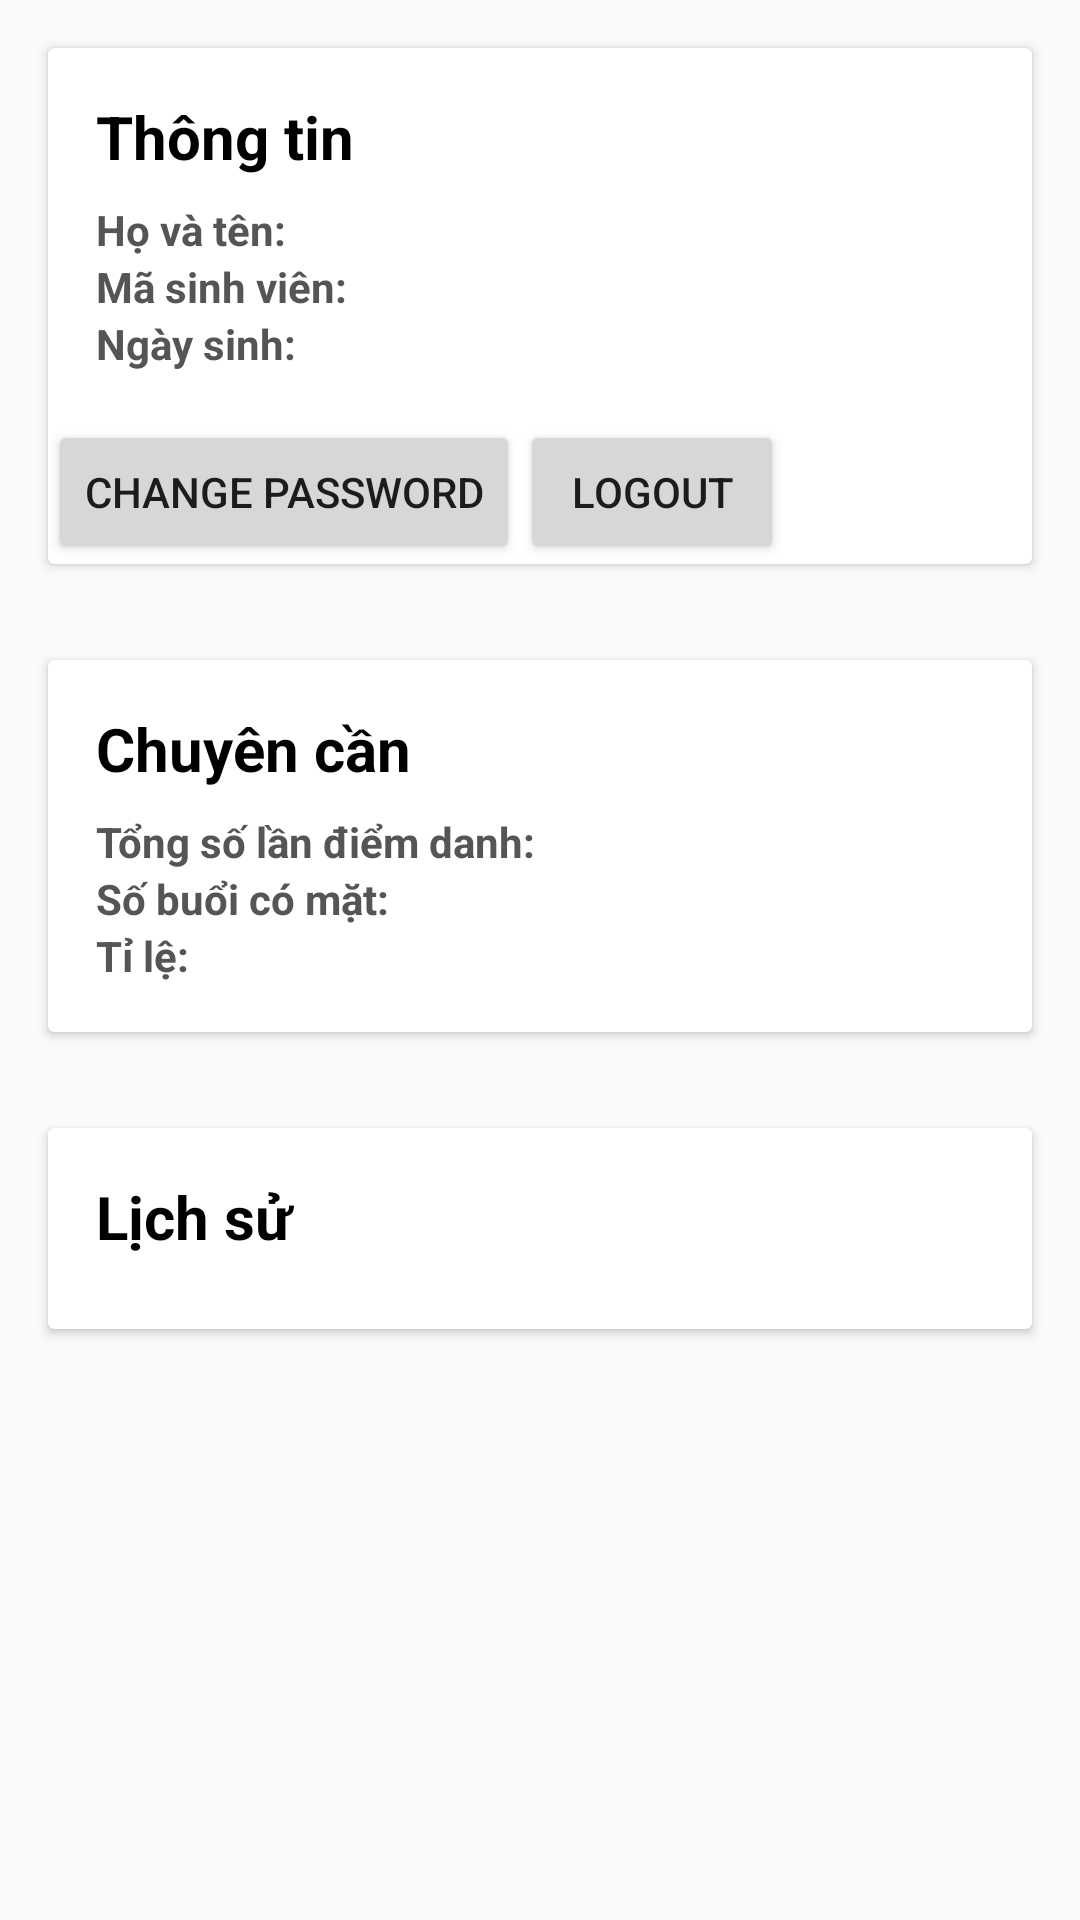

Produce the Android XML layout that renders to this screen, including the resource entries it uses.
<!-- AndroidManifest.xml: application theme AppTheme -->
<!-- res/layout/overview_fragment_layout.xml -->
<LinearLayout xmlns:android="http://schemas.android.com/apk/res/android"

    android:layout_width="match_parent"
    android:layout_height="match_parent"
    xmlns:app="http://schemas.android.com/apk/res-auto">
<ScrollView
    android:layout_width="match_parent"
    android:layout_height="match_parent">
    <LinearLayout
        android:orientation="vertical"
        android:layout_width="match_parent"
        android:layout_height="match_parent">
    <android.support.v7.widget.CardView
        android:id="@+id/info_card"
        android:layout_width="match_parent"
        android:layout_height="wrap_content"
        android:layout_margin="16dp">
        <LinearLayout
            android:layout_width="match_parent"
            android:layout_height="wrap_content"
            android:orientation="vertical">
            <LinearLayout
                android:layout_width="match_parent"
                android:layout_height="wrap_content"
                android:orientation="vertical"
                android:padding="16dp">

                <TextView

                    android:layout_width="match_parent"
                    android:layout_height="wrap_content"
                    android:layout_marginBottom="8dp"
                    android:text="Thông tin"
                    android:textColor="#000"
                    android:textStyle="bold"
                    android:textSize="20sp" />
                <LinearLayout
                    android:orientation="horizontal"
                    android:layout_width="match_parent"
                    android:layout_height="wrap_content">
                    <TextView
                        android:layout_weight="1"
                        android:layout_width="match_parent"
                        android:layout_height="wrap_content"
                        android:text="Họ và tên:"
                        android:textStyle="bold"
                        android:textColor="#555" />
                    <TextView
                        android:layout_weight="1"
                        android:id="@+id/edt_student_name"
                        android:layout_width="match_parent"
                        android:layout_height="wrap_content"
                        android:text=""
                        android:textColor="#555" />
                </LinearLayout>
                <LinearLayout
                    android:orientation="horizontal"
                    android:layout_width="match_parent"
                    android:layout_height="wrap_content">
                    <TextView
                        android:layout_weight="1"
                        android:layout_width="match_parent"
                        android:layout_height="wrap_content"
                        android:text="Mã sinh viên:"
                        android:textStyle="bold"
                        android:textColor="#555" />
                    <TextView
                        android:layout_weight="1"
                        android:id="@+id/edt_student_id"
                        android:layout_width="match_parent"
                        android:layout_height="wrap_content"
                        android:text=""
                        android:textColor="#555" />
                </LinearLayout>
                <LinearLayout
                    android:orientation="horizontal"
                    android:layout_width="match_parent"
                    android:layout_height="wrap_content">
                    <TextView
                        android:layout_weight="1"
                        android:layout_width="match_parent"
                        android:layout_height="wrap_content"
                        android:text="Ngày sinh:"
                        android:textStyle="bold"
                        android:textColor="#555" />
                    <TextView
                        android:layout_weight="1"
                        android:id="@+id/edt_student_birthday"
                        android:layout_width="match_parent"
                        android:layout_height="wrap_content"
                        android:text=""
                        android:textColor="#555" />
                </LinearLayout>

            </LinearLayout>
            <LinearLayout
                android:layout_width="match_parent"
                android:layout_height="wrap_content">
                <Button
                    android:id="@+id/btn_change_password"
                    android:layout_width="wrap_content"
                    android:layout_height="wrap_content"
                    android:text="Change password"
                     />

                <Button
                    android:id="@+id/btn_logout"
                    android:layout_width="wrap_content"
                    android:layout_height="wrap_content"

                    android:text="Logout" />
            </LinearLayout>
        </LinearLayout>
    </android.support.v7.widget.CardView>
    <android.support.v7.widget.CardView

        android:layout_width="match_parent"
        android:layout_height="wrap_content"
        android:layout_margin="16dp">

            <LinearLayout
                android:layout_width="match_parent"
                android:layout_height="wrap_content"
                android:orientation="vertical"
                android:padding="16dp">
                <TextView
                    android:layout_width="match_parent"
                    android:layout_height="wrap_content"
                    android:layout_marginBottom="8dp"
                    android:text="Chuyên cần"
                    android:textStyle="bold"
                    android:textColor="#000"
                    android:textSize="20sp" />
                <LinearLayout
                    android:orientation="horizontal"
                    android:layout_width="match_parent"
                    android:layout_height="wrap_content">
                    <TextView
                        android:layout_weight="1"
                        android:layout_width="match_parent"
                        android:layout_height="wrap_content"
                        android:text="Tổng số lần điểm danh:"
                        android:textStyle="bold"
                        android:textColor="#555" />
                    <TextView
                        android:layout_weight="1"
                        android:id="@+id/edt_total_day"
                        android:layout_width="match_parent"
                        android:layout_height="wrap_content"
                        android:text=""
                        android:textColor="#555" />
                </LinearLayout>
                <LinearLayout
                    android:orientation="horizontal"
                    android:layout_width="match_parent"
                    android:layout_height="wrap_content">
                    <TextView
                        android:layout_weight="1"
                        android:layout_width="match_parent"
                        android:layout_height="wrap_content"
                        android:text="Số buổi có mặt:"
                        android:textStyle="bold"
                        android:textColor="#555" />
                    <TextView
                        android:layout_weight="1"
                        android:id="@+id/edt_count_date"
                        android:layout_width="match_parent"
                        android:layout_height="wrap_content"
                        android:text=""
                        android:textColor="#555" />
                </LinearLayout>
                <LinearLayout
                    android:orientation="horizontal"
                    android:layout_width="match_parent"
                    android:layout_height="wrap_content">
                    <TextView
                        android:layout_weight="1"
                        android:layout_width="match_parent"
                        android:layout_height="wrap_content"
                        android:text="Tỉ lệ:"
                        android:textStyle="bold"
                        android:textColor="#555" />
                    <TextView
                        android:layout_weight="1"
                        android:id="@+id/edt_percent"
                        android:layout_width="match_parent"
                        android:layout_height="wrap_content"
                        android:text=""
                        android:textColor="#555" />
                </LinearLayout>

        </LinearLayout>
    </android.support.v7.widget.CardView>
        <android.support.v7.widget.CardView

            android:layout_width="match_parent"
            android:layout_height="match_parent"
            android:layout_margin="16dp">
            <LinearLayout
                android:layout_width="match_parent"
                android:layout_height="wrap_content"
                android:orientation="vertical">

                <LinearLayout
                    android:layout_width="match_parent"
                    android:layout_height="wrap_content"
                    android:orientation="vertical"
                    android:padding="16dp">
                    <TextView
                        android:layout_width="match_parent"
                        android:layout_height="wrap_content"
                        android:layout_marginBottom="8dp"
                        android:text="Lịch sử"
                        android:textStyle="bold"
                        android:textColor="#000"
                        android:textSize="20sp" />

                </LinearLayout>
                <ListView
                    android:id="@+id/listview_history"
                    android:layout_width="match_parent"
                    android:layout_height="match_parent">

                </ListView>
            </LinearLayout>
        </android.support.v7.widget.CardView>
    </LinearLayout>
</ScrollView>

</LinearLayout>
<!-- resources referenced by this layout -->
<resources>
  <style name="AppTheme" parent="Theme.AppCompat.Light.DarkActionBar">
          
          <item name="colorPrimary">@color/colorPrimary</item>
          <item name="colorPrimaryDark">@color/colorPrimaryDark</item>
          <item name="colorAccent">@color/colorAccent</item>
      </style>
  <!-- not gathered from this repository: default colours our renderer supplied (Android Studio template values) -->
  <color name="colorPrimary">#FF6200EE</color>
  <color name="colorPrimaryDark">#FF3700B3</color>
  <color name="colorAccent">#FF03DAC5</color>
</resources>
